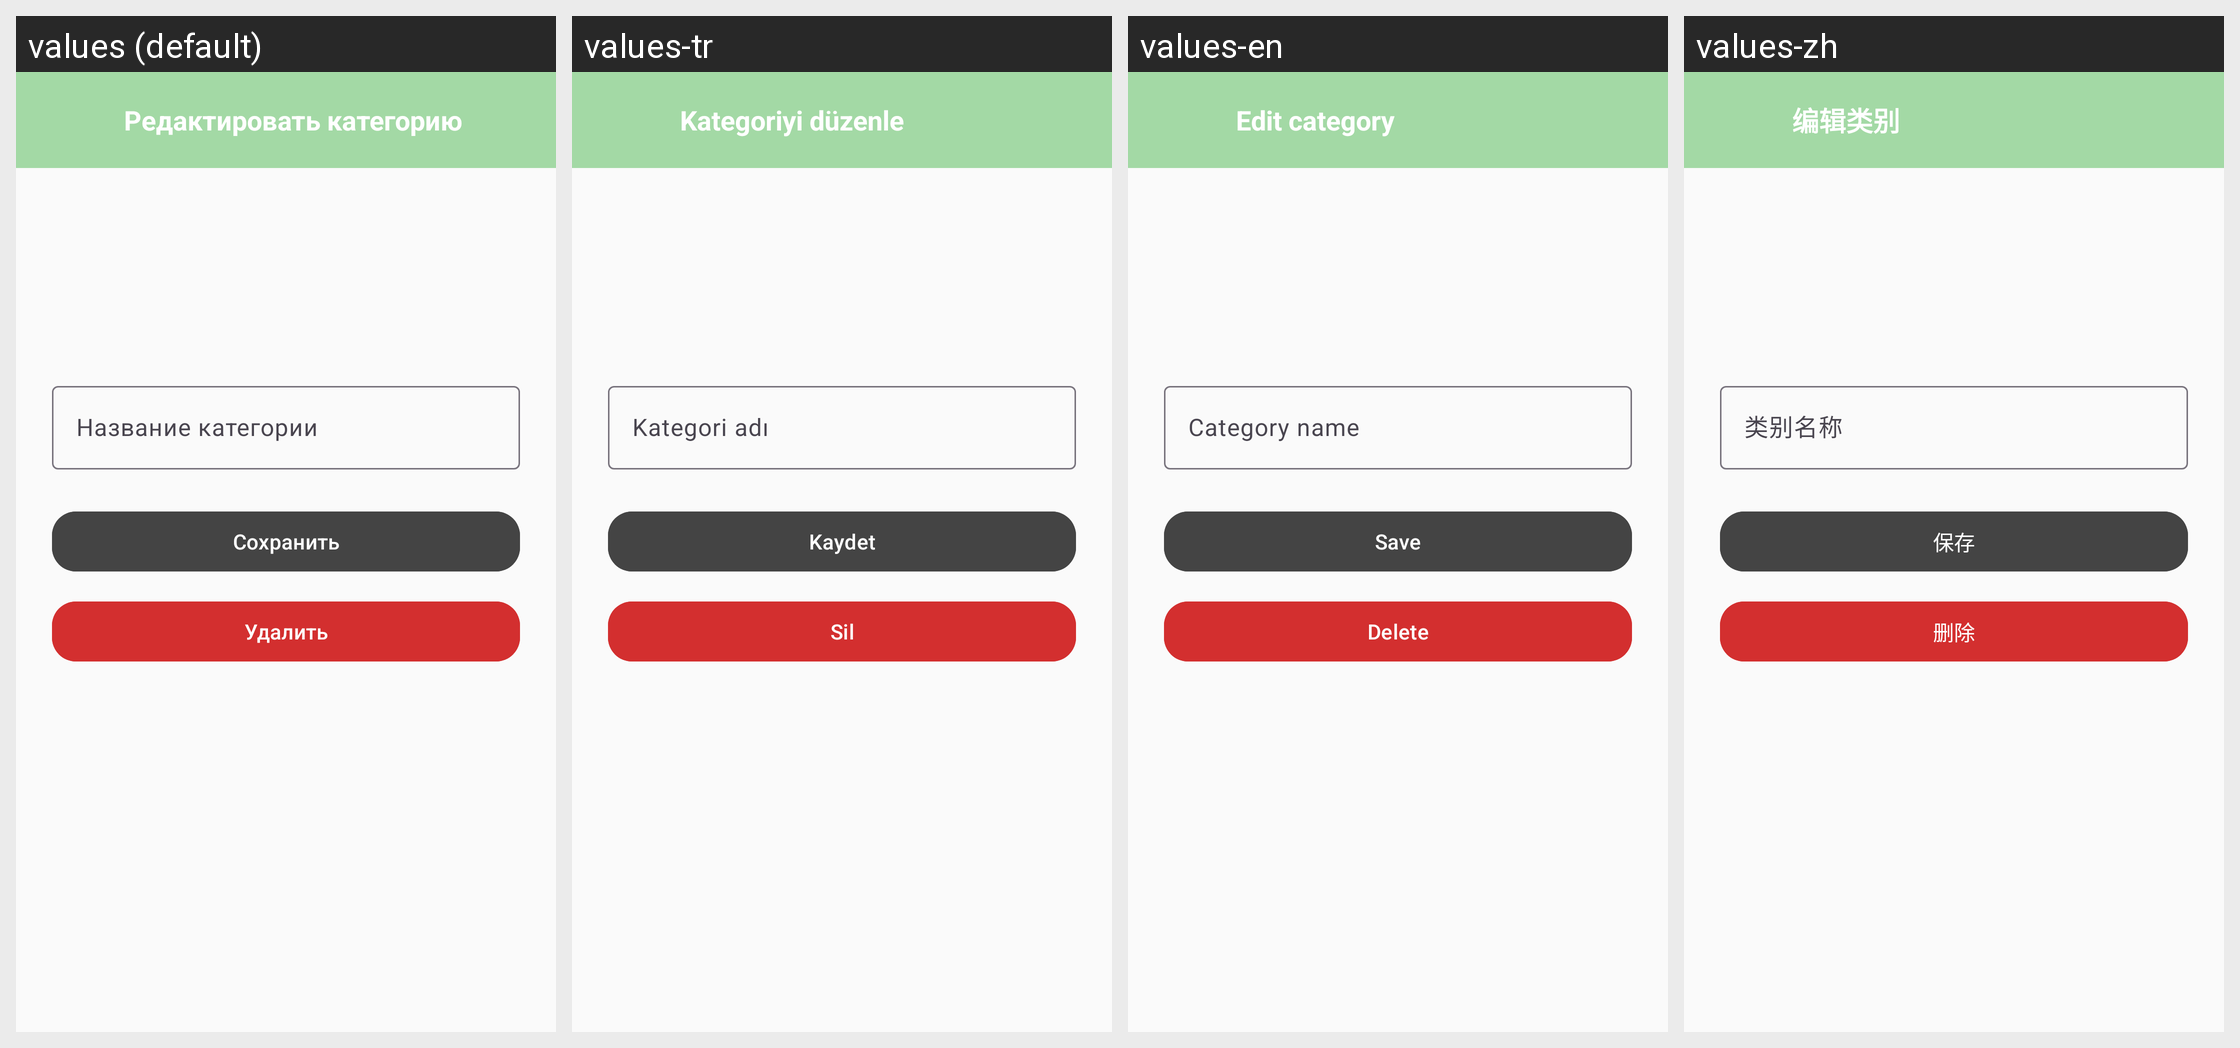

This grid shows one Android layout under several languages. Give, for every string resource on the screen, its name, the default text and each shown locale's text.
Android screen res/layout/activity_edit_category.xml rendered under 4 locales, left to right: values (default), values-tr, values-en, values-zh. Device: Nexus 5 (rendered at 1080×1920; each locale shown at half size, 540×960, under a caption strip naming it); theme Theme.MoneyMind.
Other locales in the repository, not shown: values-ar, values-de, values-es, values-fr, values-it, values-ja, values-ko.
Strings drawn on this screen, with the default value and each locale's value (text and hints the layout hard-codes, and strings that could not be matched under every locale, appear in the picture but are not listed):

edit_category
  values: Редактировать категорию
  values-tr: Kategoriyi düzenle
  values-en: Edit category
  values-zh: 编辑类别

category_name
  values: Название категории
  values-tr: Kategori adı
  values-en: Category name
  values-zh: 类别名称

save
  values: Сохранить
  values-tr: Kaydet
  values-en: Save
  values-zh: 保存

delete
  values: Удалить
  values-tr: Sil
  values-en: Delete
  values-zh: 删除
